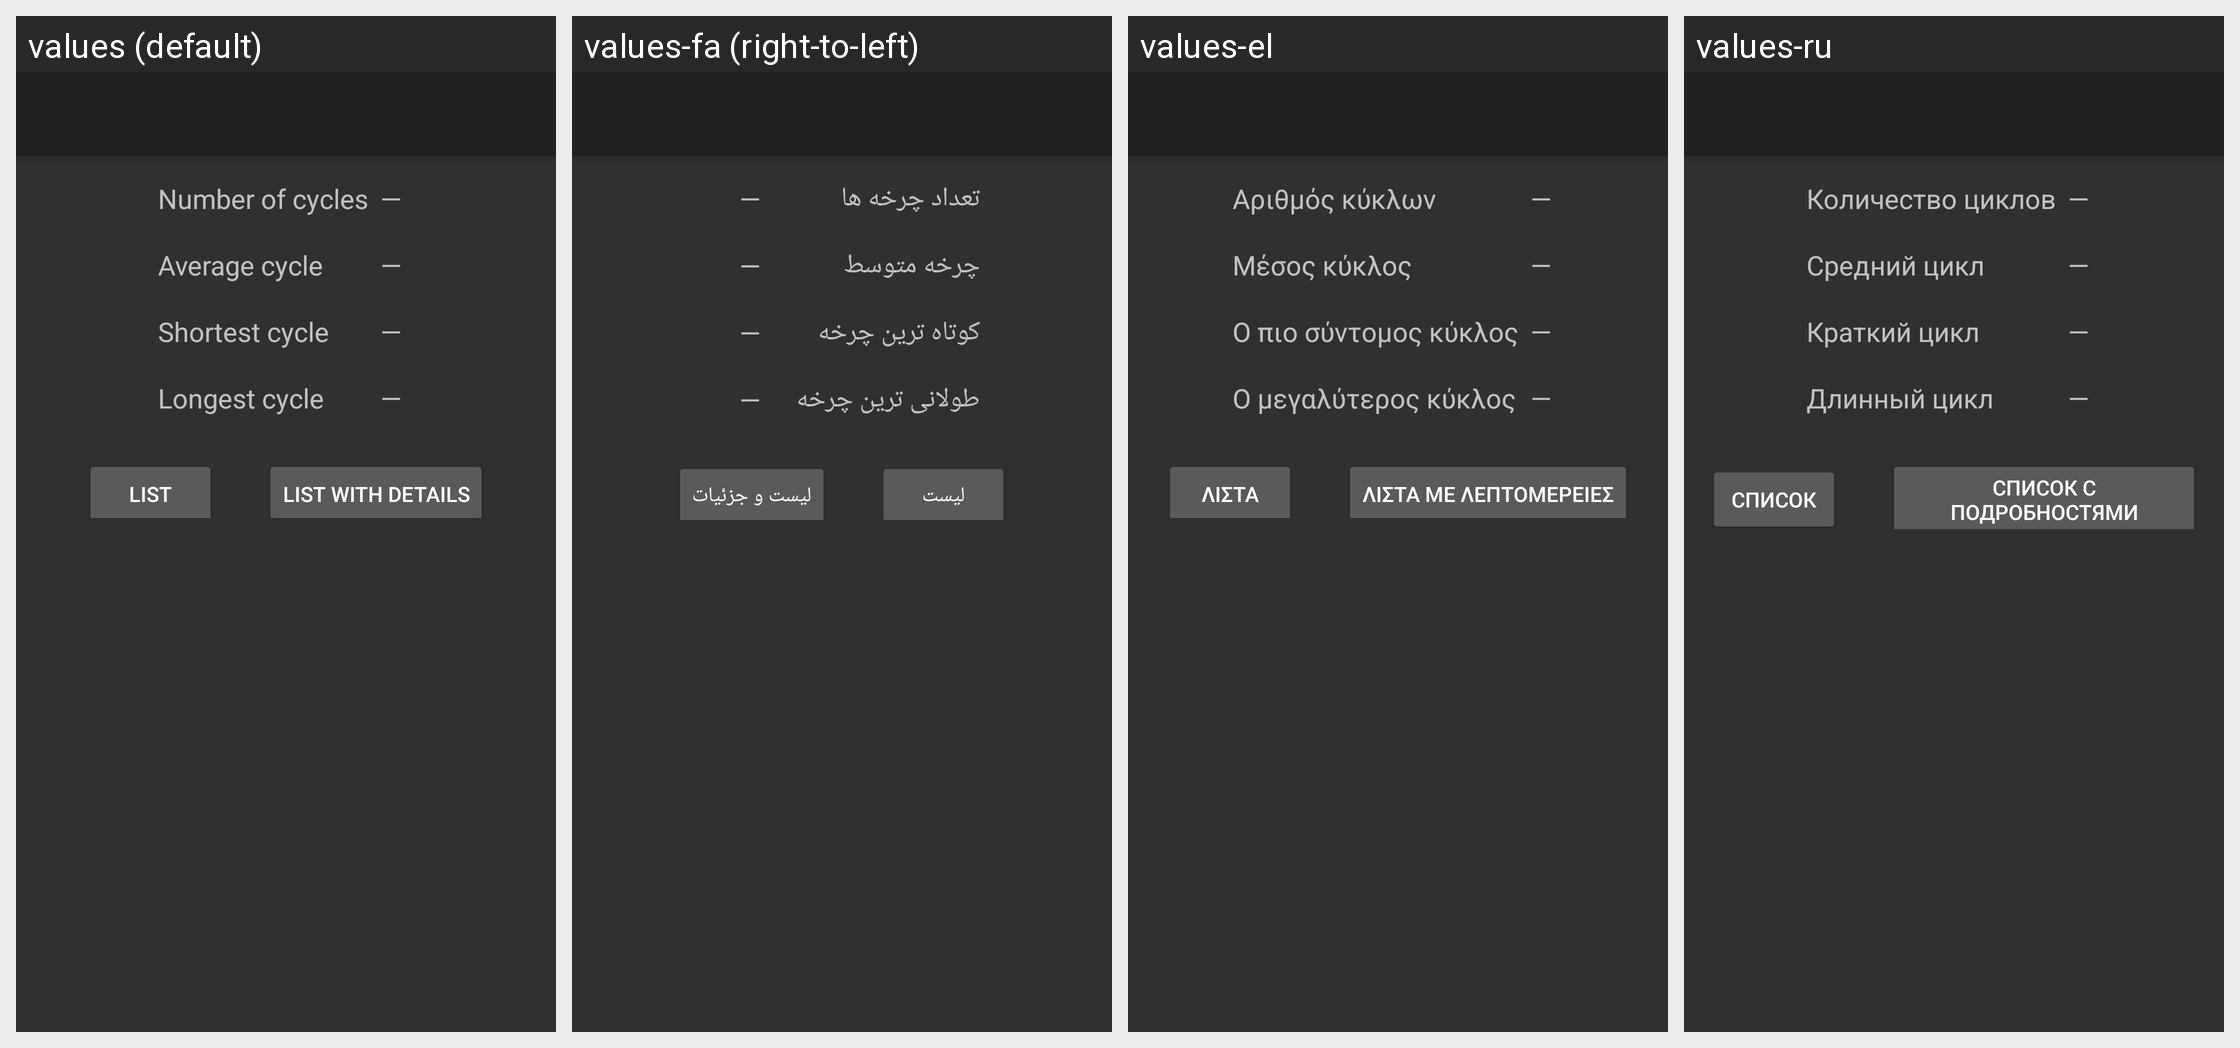

This grid shows one Android layout under several languages. Give, for every string resource on the screen, its name, the default text and each shown locale's text.
Android screen res/layout/info.xml rendered under 4 locales, left to right: values (default), values-fa (right-to-left), values-el, values-ru. Device: Nexus 5 (rendered at 1080×1920; each locale shown at half size, 540×960, under a caption strip naming it); theme AppTheme.
Other locales in the repository, not shown: values-af, values-af-rZA, values-az, values-bg, values-br, values-ca, values-cs, values-de, values-de-rDE, values-es, values-es-rES, values-eu, values-fr, values-fr-rFR, values-it, values-it-rIT, values-iw, values-ja, values-ja-rJP, values-nl, values-nl-rNL, values-pl, values-pt-rBR, values-ru-rRU, values-tr, values-uk, values-zh, values-zh-rCN.
Strings drawn on this screen, with the default value and each locale's value (text and hints the layout hard-codes, and strings that could not be matched under every locale, appear in the picture but are not listed):

label_cycle_count
  values: Number of cycles
  values-fa: تعداد چرخه ها
  values-el: Αριθμός κύκλων
  values-ru: Количество циклов

label_average_cycle
  values: Average cycle
  values-fa: چرخه متوسط
  values-el: Μέσος κύκλος
  values-ru: Средний цикл

label_shortest_cycle
  values: Shortest cycle
  values-fa: کوتاه ترین چرخه
  values-el: Ο πιο σύντομος κύκλος
  values-ru: Краткий цикл

label_longest_cycle
  values: Longest cycle
  values-fa: طولانی ترین چرخه
  values-el: Ο μεγαλύτερος κύκλος
  values-ru: Длинный цикл

menuitem_list
  values: List
  values-fa: لیست
  values-el: Λίστα
  values-ru: Список

menuitem_listdetails
  values: List with details
  values-fa: لیست و جزئیات
  values-el: Λίστα με λεπτομέρειες
  values-ru: Список с подробностями
